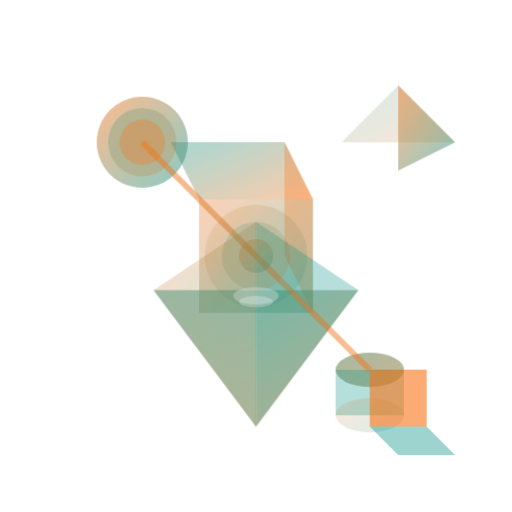
t = 0.00 s
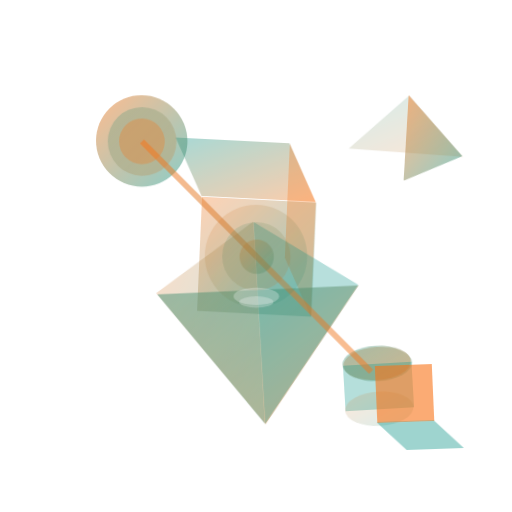
t = 1.67 s
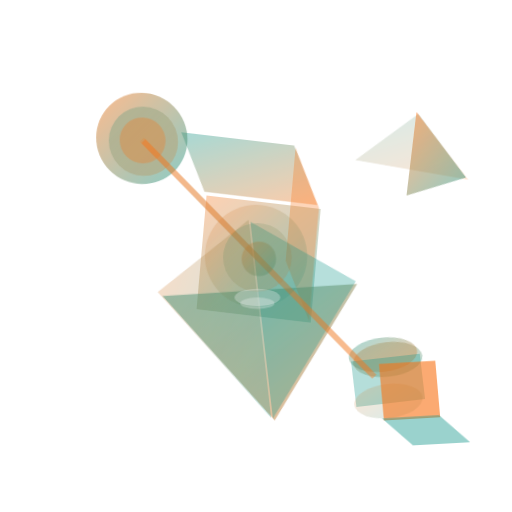
t = 3.33 s
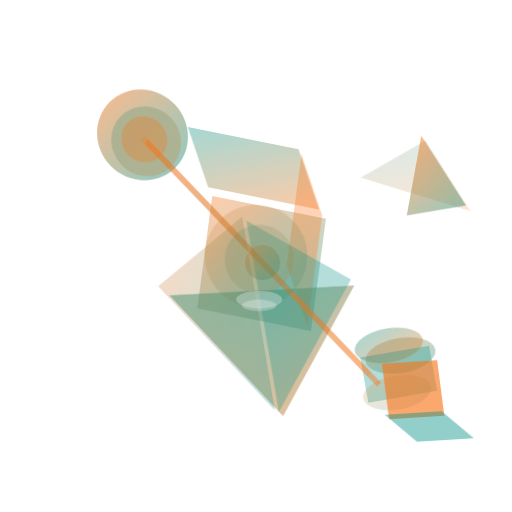
t = 5.00 s
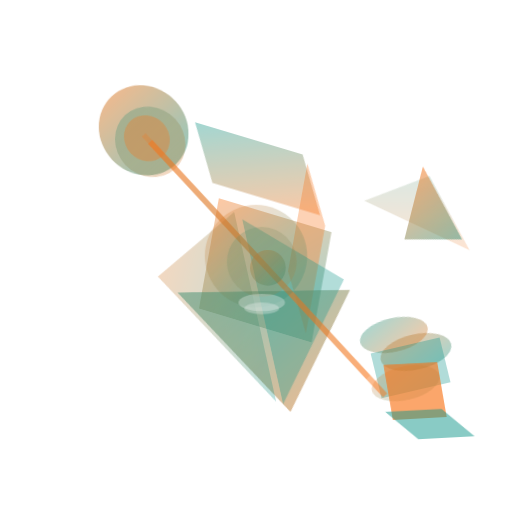
t = 6.67 s
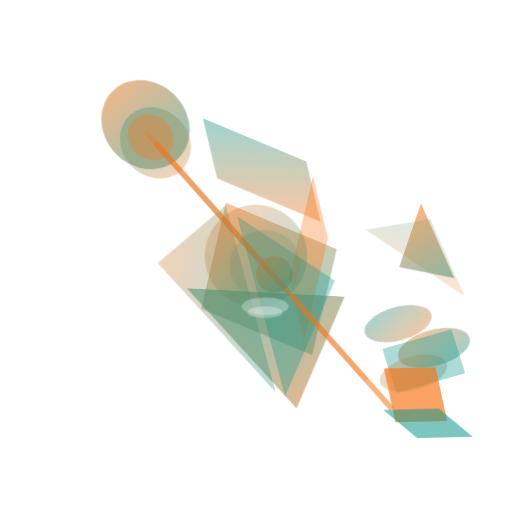
t = 8.33 s

The animated SVG that drew these frames (rendered in a browser with its animation timeline set to each time). Animation: 8 CSS @keyframes rules; frames cover the first 8.33 s, repeats indefinitely.

<svg width="90" height="90" viewBox="0 0 90 90" fill="none" xmlns="http://www.w3.org/2000/svg">
  <defs>
    <linearGradient id="axonometricGradient1" x1="0%" y1="0%" x2="100%" y2="100%">
      <stop offset="0%" style="stop-color:#f97316;stop-opacity:0.8" />
      <stop offset="100%" style="stop-color:#0d9488;stop-opacity:0.8" />
    </linearGradient>
    <linearGradient id="axonometricGradient2" x1="0%" y1="0%" x2="100%" y2="100%">
      <stop offset="0%" style="stop-color:#0d9488;stop-opacity:0.6" />
      <stop offset="100%" style="stop-color:#f97316;stop-opacity:0.6" />
    </linearGradient>
    <style>
      .axonometric-container {
        transform-origin: 45px 45px;
        perspective: 800px;
      }
      
      .cube-rotate {
        animation: cubeRotate 120s linear infinite;
      }
      
      .cube-rotate-reverse {
        animation: cubeRotate 120s linear infinite reverse;
      }
      
      .pyramid-rotate {
        animation: pyramidRotate 90s linear infinite;
      }
      
      .pyramid-rotate-reverse {
        animation: pyramidRotate 90s linear infinite reverse;
      }
      
      .sphere-rotate {
        animation: sphereRotate 150s linear infinite;
      }
      
      .sphere-rotate-reverse {
        animation: sphereRotate 150s linear infinite reverse;
      }
      
      .cylinder-rotate {
        animation: cylinderRotate 180s linear infinite;
      }
      
      .cylinder-rotate-reverse {
        animation: cylinderRotate 180s linear infinite reverse;
      }
      
      .floating {
        animation: float 60s ease-in-out infinite;
      }
      
      .pulse {
        animation: pulse 40s ease-in-out infinite;
      }
      
      .breathing {
        animation: breathing 80s ease-in-out infinite;
      }
      
      .glow {
        animation: glow 50s ease-in-out infinite;
      }
      
      @keyframes cubeRotate {
        0% {
          transform: perspective(800px) rotateX(0deg) rotateY(0deg) rotateZ(0deg) scale(1);
        }
        25% {
          transform: perspective(800px) rotateX(90deg) rotateY(90deg) rotateZ(45deg) scale(1.1);
        }
        50% {
          transform: perspective(800px) rotateX(180deg) rotateY(180deg) rotateZ(90deg) scale(1);
        }
        75% {
          transform: perspective(800px) rotateX(270deg) rotateY(270deg) rotateZ(135deg) scale(1.1);
        }
        100% {
          transform: perspective(800px) rotateX(360deg) rotateY(360deg) rotateZ(180deg) scale(1);
        }
      }
      
      @keyframes pyramidRotate {
        0% {
          transform: perspective(800px) rotateX(0deg) rotateY(0deg) rotateZ(0deg) scale(1);
        }
        33% {
          transform: perspective(800px) rotateX(120deg) rotateY(120deg) rotateZ(60deg) scale(1.2);
        }
        66% {
          transform: perspective(800px) rotateX(240deg) rotateY(240deg) rotateZ(120deg) scale(1);
        }
        100% {
          transform: perspective(800px) rotateX(360deg) rotateY(360deg) rotateZ(180deg) scale(1.2);
        }
      }
      
      @keyframes sphereRotate {
        0% {
          transform: perspective(800px) rotateX(0deg) rotateY(0deg) scale(1);
        }
        50% {
          transform: perspective(800px) rotateX(180deg) rotateY(180deg) scale(1.3);
        }
        100% {
          transform: perspective(800px) rotateX(360deg) rotateY(360deg) scale(1);
        }
      }
      
      @keyframes cylinderRotate {
        0% {
          transform: perspective(800px) rotateX(0deg) rotateZ(0deg) scale(1);
        }
        25% {
          transform: perspective(800px) rotateX(90deg) rotateZ(90deg) scale(1.1);
        }
        50% {
          transform: perspective(800px) rotateX(180deg) rotateZ(180deg) scale(1);
        }
        75% {
          transform: perspective(800px) rotateX(270deg) rotateZ(270deg) scale(1.1);
        }
        100% {
          transform: perspective(800px) rotateX(360deg) rotateZ(360deg) scale(1);
        }
      }
      
      @keyframes float {
        0%, 100% {
          transform: translateY(0px) translateZ(0px);
          opacity: 0.6;
        }
        50% {
          transform: translateY(-8px) translateZ(20px);
          opacity: 1;
        }
      }
      
      @keyframes pulse {
        0%, 100% {
          transform: scale(1);
          opacity: 0.4;
        }
        50% {
          transform: scale(1.2);
          opacity: 0.8;
        }
      }
      
      @keyframes breathing {
        0%, 100% {
          transform: scale(1);
          opacity: 0.3;
        }
        50% {
          transform: scale(1.4);
          opacity: 0.7;
        }
      }
      
      @keyframes glow {
        0%, 100% {
          opacity: 0.2;
        }
        50% {
          opacity: 0.9;
        }
      }
    </style>
  </defs>
  
  <!-- Central Cube -->
  <g class="axonometric-container cube-rotate">
    <!-- Front face -->
    <polygon points="35,35 55,35 55,55 35,55" fill="url(#axonometricGradient1)" opacity="0.8" class="pulse"/>
    <!-- Top face -->
    <polygon points="35,35 55,35 50,25 30,25" fill="url(#axonometricGradient2)" opacity="0.6" class="floating"/>
    <!-- Right face -->
    <polygon points="55,35 55,55 50,45 50,25" fill="#f97316" opacity="0.5" class="breathing"/>
  </g>
  
  <!-- Rotating Pyramid -->
  <g class="axonometric-container pyramid-rotate-reverse">
    <polygon points="45,20 60,40 30,40" fill="url(#axonometricGradient1)" opacity="0.7" class="floating"/>
    <polygon points="45,20 60,40 45,50" fill="url(#axonometricGradient2)" opacity="0.5" class="pulse"/>
    <polygon points="45,20 30,40 45,50" fill="#0d9488" opacity="0.4" class="breathing"/>
  </g>
  
  <!-- Floating Sphere -->
  <g class="axonometric-container sphere-rotate">
    <circle cx="25" cy="25" r="8" fill="url(#axonometricGradient1)" opacity="0.6" class="floating"/>
    <circle cx="25" cy="25" r="6" fill="url(#axonometricGradient2)" opacity="0.4" class="pulse"/>
    <circle cx="25" cy="25" r="4" fill="#f97316" opacity="0.3" class="breathing"/>
  </g>
  
  <!-- Cylinder -->
  <g class="axonometric-container cylinder-rotate-reverse">
    <ellipse cx="65" cy="65" rx="6" ry="3" fill="url(#axonometricGradient1)" opacity="0.7" class="pulse"/>
    <ellipse cx="65" cy="65" rx="6" ry="3" fill="url(#axonometricGradient2)" opacity="0.5" class="floating"/>
    <rect x="59" y="65" width="12" height="8" fill="#0d9488" opacity="0.4" class="breathing"/>
    <ellipse cx="65" cy="73" rx="6" ry="3" fill="url(#axonometricGradient1)" opacity="0.6" class="glow"/>
  </g>
  
  <!-- Additional Geometric Elements -->
  <g class="axonometric-container cube-rotate-reverse">
    <polygon points="15,15 25,15 25,25 15,25" fill="#f97316" opacity="0.4" class="floating"/>
    <polygon points="15,15 25,15 20,10 10,10" fill="#0d9488" opacity="0.3" class="pulse"/>
  </g>
  
  <g class="axonometric-container pyramid-rotate">
    <polygon points="70,15 80,25 60,25" fill="url(#axonometricGradient2)" opacity="0.5" class="breathing"/>
    <polygon points="70,15 80,25 70,30" fill="url(#axonometricGradient1)" opacity="0.4" class="floating"/>
  </g>
  
  <!-- Connection Lines for 4D Effect -->
  <g class="axonometric-container sphere-rotate-reverse">
    <line x1="25" y1="25" x2="45" y2="45" stroke="url(#axonometricGradient1)" stroke-width="1" opacity="0.3" class="glow"/>
    <line x1="65" y1="65" x2="45" y2="45" stroke="url(#axonometricGradient2)" stroke-width="1" opacity="0.3" class="glow"/>
    <line x1="25" y1="25" x2="65" y2="65" stroke="#f97316" stroke-width="1" opacity="0.2" class="pulse"/>
  </g>
  
  <!-- Central Glow Point -->
  <circle cx="45" cy="45" r="3" fill="url(#axonometricGradient1)" opacity="0.9" class="pulse"/>
  <circle cx="45" cy="45" r="6" fill="url(#axonometricGradient2)" opacity="0.3" class="breathing"/>
  <circle cx="45" cy="45" r="9" fill="url(#axonometricGradient1)" opacity="0.1" class="glow"/>
  
  <!-- Subtle Raised Effect -->
  <ellipse cx="45" cy="52" rx="4" ry="1.5" fill="#f5f5f5" opacity="0.3" class="breathing"/>
  <ellipse cx="45" cy="53" rx="3" ry="1" fill="#f5f5f5" opacity="0.2" class="breathing"/>
</svg> 
